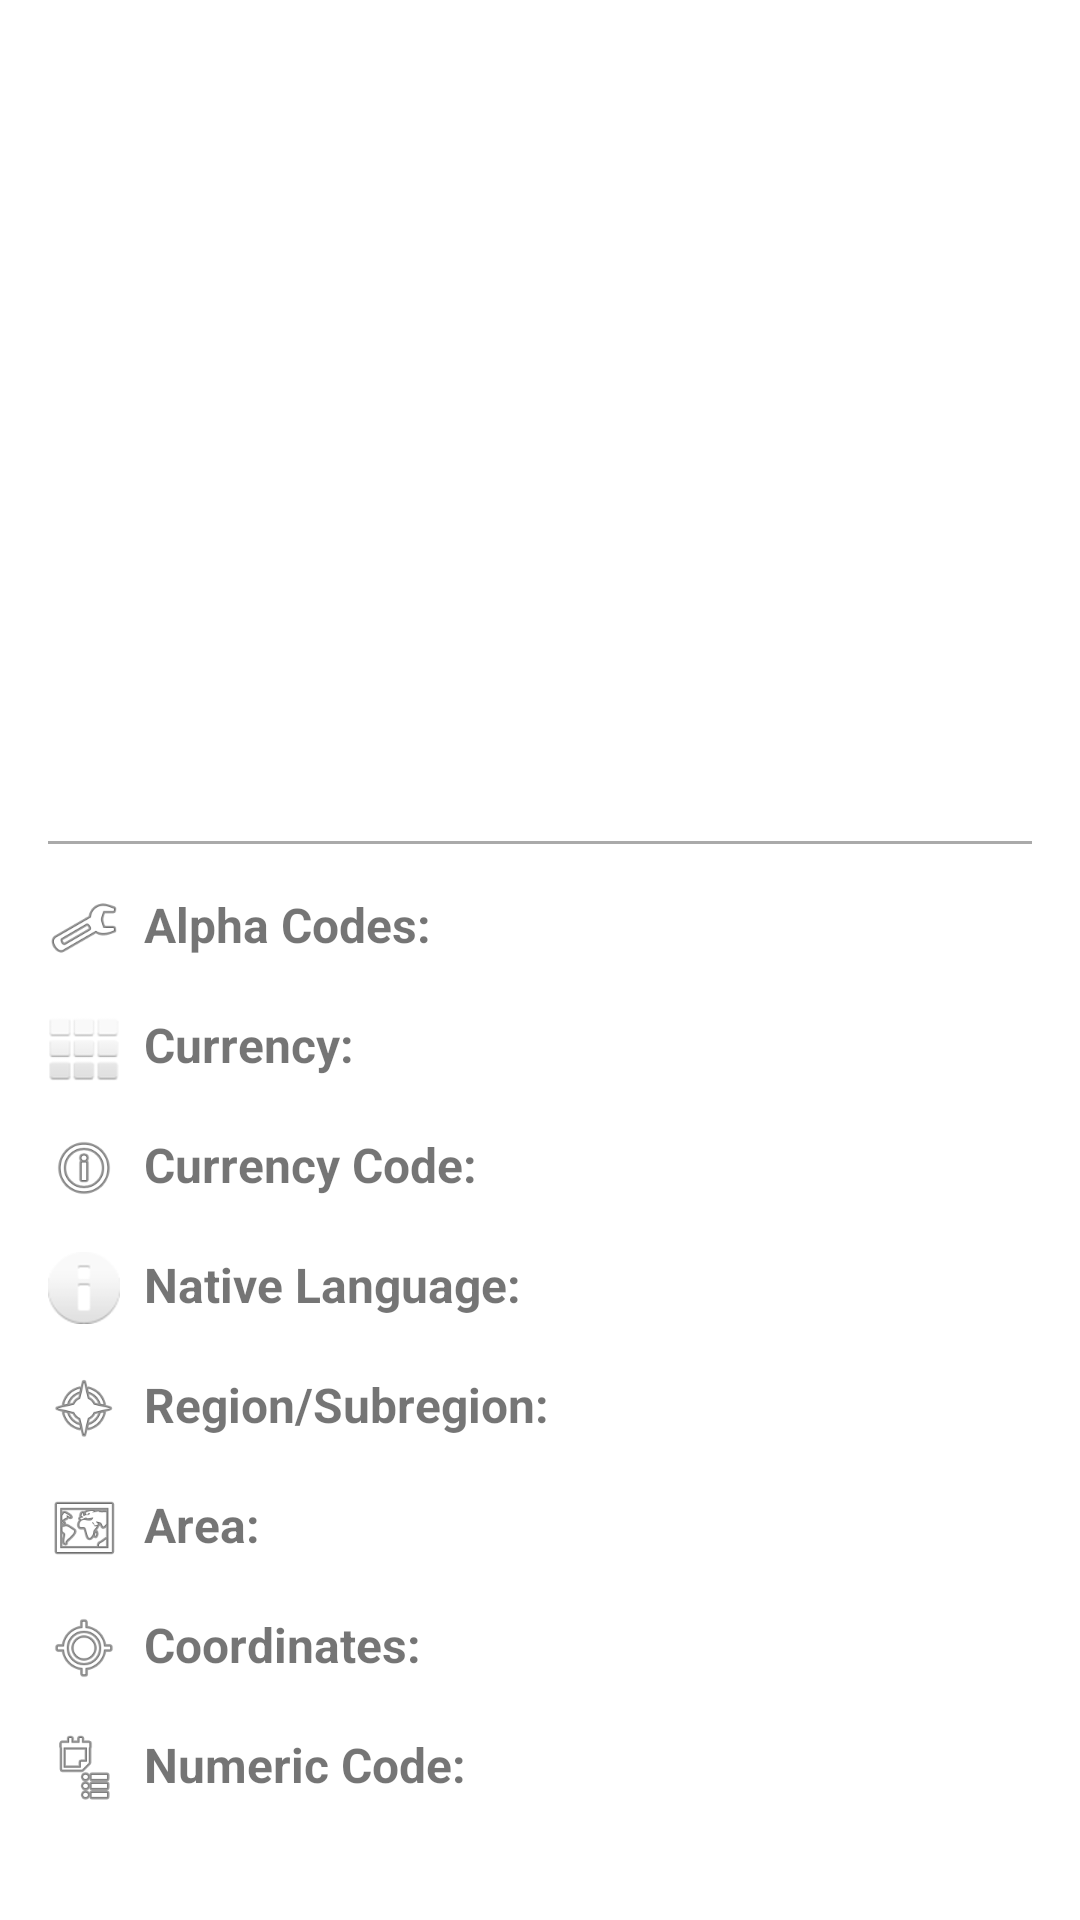

Here is an Android app screen rendered from its layout file. Give the layout XML and the strings, colors and styles it references.
<!-- AndroidManifest.xml: application theme Theme.TheCountriesAPP -->
<!-- res/layout/activity_country_detail.xml -->
<?xml version="1.0" encoding="utf-8"?>
<ScrollView
    xmlns:android="http://schemas.android.com/apk/res/android"
    android:layout_width="match_parent"
    android:layout_height="match_parent">

    <LinearLayout
        android:layout_width="match_parent"
        android:layout_height="wrap_content"
        android:orientation="vertical"
        android:padding="16dp">

        
        <ImageView
            android:id="@+id/imageViewFlag"
            android:layout_width="match_parent"
            android:layout_height="200dp"
            android:scaleType="centerCrop"
            android:layout_marginBottom="16dp"/>

        
        <TextView
            android:id="@+id/textViewCountryName"
            android:layout_width="wrap_content"
            android:layout_height="wrap_content"
            android:textSize="24sp"
            android:textStyle="bold"
            android:layout_marginBottom="16dp"
            android:textColor="@android:color/black" />

        
        <View
            android:layout_width="match_parent"
            android:layout_height="1dp"
            android:background="@android:color/darker_gray"
            android:layout_marginBottom="16dp"/>

        
        <LinearLayout
            android:layout_width="match_parent"
            android:layout_height="wrap_content"
            android:orientation="horizontal"
            android:layout_marginBottom="16dp">
            <ImageView
                android:layout_width="24dp"
                android:layout_height="24dp"
                android:src="@android:drawable/ic_menu_manage"
                android:layout_marginEnd="8dp"/>
            <TextView
                android:layout_width="wrap_content"
                android:layout_height="wrap_content"
                android:text="Alpha Codes:"
                android:textStyle="bold"
                android:textSize="16sp"/>
            <TextView
                android:id="@+id/textViewAlphaCodes"
                android:layout_width="wrap_content"
                android:layout_height="wrap_content"
                android:textSize="16sp"
                android:layout_marginStart="8dp"/>
        </LinearLayout>

        
        <LinearLayout
            android:layout_width="match_parent"
            android:layout_height="wrap_content"
            android:orientation="horizontal"
            android:layout_marginBottom="16dp">
            <ImageView
                android:layout_width="24dp"
                android:layout_height="24dp"
                android:src="@android:drawable/ic_dialog_dialer"
                android:layout_marginEnd="8dp"/>
            <TextView
                android:layout_width="wrap_content"
                android:layout_height="wrap_content"
                android:text="Currency:"
                android:textStyle="bold"
                android:textSize="16sp"/>
            <TextView
                android:id="@+id/textViewCurrency"
                android:layout_width="wrap_content"
                android:layout_height="wrap_content"
                android:textSize="16sp"
                android:layout_marginStart="8dp"/>
        </LinearLayout>

        
        <LinearLayout
            android:layout_width="match_parent"
            android:layout_height="wrap_content"
            android:orientation="horizontal"
            android:layout_marginBottom="16dp">
            <ImageView
                android:layout_width="24dp"
                android:layout_height="24dp"
                android:src="@android:drawable/ic_menu_info_details"
                android:layout_marginEnd="8dp"/>
            <TextView
                android:layout_width="wrap_content"
                android:layout_height="wrap_content"
                android:text="Currency Code:"
                android:textStyle="bold"
                android:textSize="16sp"/>
            <TextView
                android:id="@+id/textViewCurrencyCode"
                android:layout_width="wrap_content"
                android:layout_height="wrap_content"
                android:textSize="16sp"
                android:layout_marginStart="8dp"/>
        </LinearLayout>

        
        <LinearLayout
            android:layout_width="match_parent"
            android:layout_height="wrap_content"
            android:orientation="horizontal"
            android:layout_marginBottom="16dp">
            <ImageView
                android:layout_width="24dp"
                android:layout_height="24dp"
                android:src="@android:drawable/ic_dialog_info"
                android:layout_marginEnd="8dp"/>
            <TextView
                android:layout_width="wrap_content"
                android:layout_height="wrap_content"
                android:text="Native Language:"
                android:textStyle="bold"
                android:textSize="16sp"/>
            <TextView
                android:id="@+id/textViewLanguage"
                android:layout_width="wrap_content"
                android:layout_height="wrap_content"
                android:textSize="16sp"
                android:layout_marginStart="8dp"/>
        </LinearLayout>

        
        <LinearLayout
            android:layout_width="match_parent"
            android:layout_height="wrap_content"
            android:orientation="horizontal"
            android:layout_marginBottom="16dp">
            <ImageView
                android:layout_width="24dp"
                android:layout_height="24dp"
                android:src="@android:drawable/ic_menu_compass"
                android:layout_marginEnd="8dp"/>
            <TextView
                android:layout_width="wrap_content"
                android:layout_height="wrap_content"
                android:text="Region/Subregion:"
                android:textStyle="bold"
                android:textSize="16sp"/>
            <TextView
                android:id="@+id/textViewRegion"
                android:layout_width="wrap_content"
                android:layout_height="wrap_content"
                android:textSize="16sp"
                android:layout_marginStart="8dp"/>
        </LinearLayout>

        
        <LinearLayout
            android:layout_width="match_parent"
            android:layout_height="wrap_content"
            android:orientation="horizontal"
            android:layout_marginBottom="16dp">
            <ImageView
                android:layout_width="24dp"
                android:layout_height="24dp"
                android:src="@android:drawable/ic_menu_mapmode"
                android:layout_marginEnd="8dp"/>
            <TextView
                android:layout_width="wrap_content"
                android:layout_height="wrap_content"
                android:text="Area:"
                android:textStyle="bold"
                android:textSize="16sp"/>
            <TextView
                android:id="@+id/textViewArea"
                android:layout_width="wrap_content"
                android:layout_height="wrap_content"
                android:textSize="16sp"
                android:layout_marginStart="8dp"/>
        </LinearLayout>

        
        <LinearLayout
            android:layout_width="match_parent"
            android:layout_height="wrap_content"
            android:orientation="horizontal"
            android:layout_marginBottom="16dp">
            <ImageView
                android:layout_width="24dp"
                android:layout_height="24dp"
                android:src="@android:drawable/ic_menu_mylocation"
                android:layout_marginEnd="8dp"/>
            <TextView
                android:layout_width="wrap_content"
                android:layout_height="wrap_content"
                android:text="Coordinates:"
                android:textStyle="bold"
                android:textSize="16sp"/>
            <TextView
                android:id="@+id/textViewCoordinates"
                android:layout_width="wrap_content"
                android:layout_height="wrap_content"
                android:textSize="16sp"
                android:layout_marginStart="8dp"/>
        </LinearLayout>

        
        <LinearLayout
            android:layout_width="match_parent"
            android:layout_height="wrap_content"
            android:orientation="horizontal"
            android:layout_marginBottom="16dp">
            <ImageView
                android:layout_width="24dp"
                android:layout_height="24dp"
                android:src="@android:drawable/ic_menu_agenda"
                android:layout_marginEnd="8dp"/>
            <TextView
                android:layout_width="wrap_content"
                android:layout_height="wrap_content"
                android:text="Numeric Code:"
                android:textStyle="bold"
                android:textSize="16sp"/>
            <TextView
                android:id="@+id/textViewNumericCode"
                android:layout_width="wrap_content"
                android:layout_height="wrap_content"
                android:textSize="16sp"
                android:layout_marginStart="8dp"/>
        </LinearLayout>

    </LinearLayout>

</ScrollView>
<!-- resources referenced by this layout -->
<resources>
  <style name="Theme.TheCountriesAPP" parent="Theme.MaterialComponents.DayNight.DarkActionBar">
          <item name="colorPrimary">@color/blue_500</item>
          <item name="colorPrimaryDark">@color/blue_700</item>
          <item name="colorAccent">@color/teal_200</item>
          <item name="android:windowBackground">@color/white</item>
      </style>
  <color name="blue_500">#1976D2</color>
  <color name="blue_700">#1565C0</color>
  <color name="teal_200">#03DAC5</color>
  <color name="white">#FFFFFF</color>
</resources>
